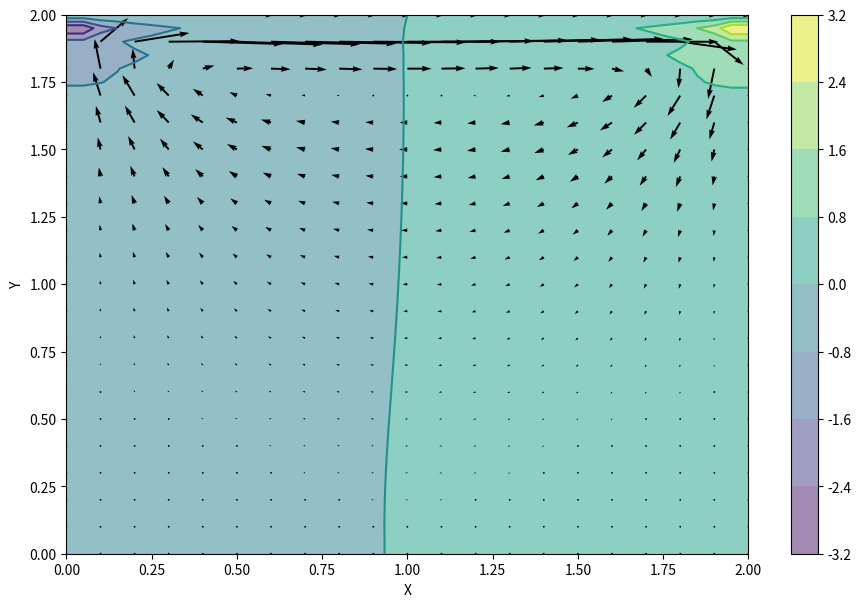
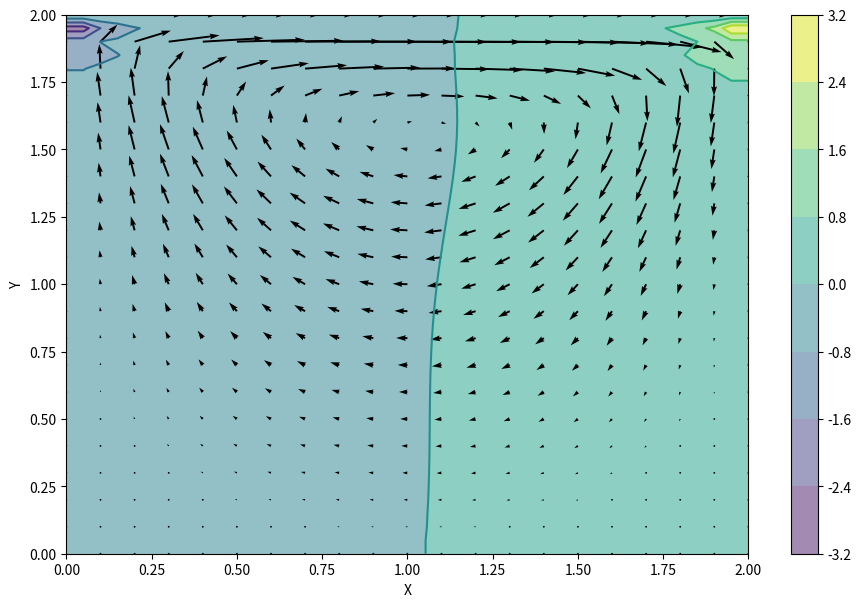

Recreate these plots in Python, in order.
import numpy
from matplotlib import pyplot, cm
from mpl_toolkits.mplot3d import Axes3D



nx = 41
ny = 41
nt = 500
nit = 50
c = 1
dx = 2 / (nx - 1)
dy = 2 / (ny - 1)
x = numpy.linspace(0, 2, nx)
y = numpy.linspace(0, 2, ny)
X, Y = numpy.meshgrid(x, y)

rho = 1
nu = .1
dt = .001

u = numpy.zeros((ny, nx))
v = numpy.zeros((ny, nx))
p = numpy.zeros((ny, nx)) 
b = numpy.zeros((ny, nx))



def build_up_b(b, rho, dt, u, v, dx, dy):
    
    b[1:-1, 1:-1] = (rho * (1 / dt * 
                    ((u[1:-1, 2:] - u[1:-1, 0:-2]) / 
                     (2 * dx) + (v[2:, 1:-1] - v[0:-2, 1:-1]) / (2 * dy)) -
                    ((u[1:-1, 2:] - u[1:-1, 0:-2]) / (2 * dx))**2 -
                      2 * ((u[2:, 1:-1] - u[0:-2, 1:-1]) / (2 * dy) *
                           (v[1:-1, 2:] - v[1:-1, 0:-2]) / (2 * dx))-
                          ((v[2:, 1:-1] - v[0:-2, 1:-1]) / (2 * dy))**2))

    return b



def pressure_poisson(p, dx, dy, b):
    pn = numpy.empty_like(p)
    pn = p.copy()
    
    for q in range(nit):
        pn = p.copy()
        p[1:-1, 1:-1] = (((pn[1:-1, 2:] + pn[1:-1, 0:-2]) * dy**2 + 
                          (pn[2:, 1:-1] + pn[0:-2, 1:-1]) * dx**2) /
                          (2 * (dx**2 + dy**2)) -
                          dx**2 * dy**2 / (2 * (dx**2 + dy**2)) * 
                          b[1:-1,1:-1])

        p[:, -1] = p[:, -2] ##dp/dy = 0 at x = 2
        p[0, :] = p[1, :]  ##dp/dy = 0 at y = 0
        p[:, 0] = p[:, 1]    ##dp/dx = 0 at x = 0
        p[-1, :] = 0        ##p = 0 at y = 2
        
    return p



def cavity_flow(nt, u, v, dt, dx, dy, p, rho, nu):
    un = numpy.empty_like(u)
    vn = numpy.empty_like(v)
    b = numpy.zeros((ny, nx))
    
    for n in range(nt):
        un = u.copy()
        vn = v.copy()
        
        b = build_up_b(b, rho, dt, u, v, dx, dy)
        p = pressure_poisson(p, dx, dy, b)
        
        u[1:-1, 1:-1] = (un[1:-1, 1:-1]-
                         un[1:-1, 1:-1] * dt / dx *
                        (un[1:-1, 1:-1] - un[1:-1, 0:-2]) -
                         vn[1:-1, 1:-1] * dt / dy *
                        (un[1:-1, 1:-1] - un[0:-2, 1:-1]) -
                         dt / (2 * rho * dx) * (p[1:-1, 2:] - p[1:-1, 0:-2]) +
                         nu * (dt / dx**2 *
                        (un[1:-1, 2:] - 2 * un[1:-1, 1:-1] + un[1:-1, 0:-2]) +
                         dt / dy**2 *
                        (un[2:, 1:-1] - 2 * un[1:-1, 1:-1] + un[0:-2, 1:-1])))

        v[1:-1,1:-1] = (vn[1:-1, 1:-1] -
                        un[1:-1, 1:-1] * dt / dx *
                       (vn[1:-1, 1:-1] - vn[1:-1, 0:-2]) -
                        vn[1:-1, 1:-1] * dt / dy *
                       (vn[1:-1, 1:-1] - vn[0:-2, 1:-1]) -
                        dt / (2 * rho * dy) * (p[2:, 1:-1] - p[0:-2, 1:-1]) +
                        nu * (dt / dx**2 *
                       (vn[1:-1, 2:] - 2 * vn[1:-1, 1:-1] + vn[1:-1, 0:-2]) +
                        dt / dy**2 *
                       (vn[2:, 1:-1] - 2 * vn[1:-1, 1:-1] + vn[0:-2, 1:-1])))

        u[0, :] = 0
        u[:, 0] = 0
        u[:, -1] = 0
        u[-1, :] = 1    #set velocity on cavity lid equal to 1
        v[0, :] = 0
        v[-1, :]=0
        v[:, 0] = 0
        v[:, -1] = 0
        
        
    return u, v, p



u = numpy.zeros((ny, nx))
v = numpy.zeros((ny, nx))
p = numpy.zeros((ny, nx))
b = numpy.zeros((ny, nx))
nt = 100
u, v, p = cavity_flow(nt, u, v, dt, dx, dy, p, rho, nu)

fig = pyplot.figure(figsize=(11,7), dpi=100)
# plotting the pressure field as a contour
pyplot.contourf(X, Y, p, alpha=0.5, cmap=cm.viridis)  
pyplot.colorbar()
# plotting the pressure field outlines
pyplot.contour(X, Y, p, cmap=cm.viridis)  
# plotting velocity field
pyplot.quiver(X[::2, ::2], Y[::2, ::2], u[::2, ::2], v[::2, ::2]) 
pyplot.xlabel('X')
pyplot.ylabel('Y');
pyplot.show();

u = numpy.zeros((ny, nx))
v = numpy.zeros((ny, nx))
p = numpy.zeros((ny, nx))
b = numpy.zeros((ny, nx))
nt = 700
u, v, p = cavity_flow(nt, u, v, dt, dx, dy, p, rho, nu)
fig = pyplot.figure(figsize=(11, 7), dpi=100)
pyplot.contourf(X, Y, p, alpha=0.5, cmap=cm.viridis)
pyplot.colorbar()
pyplot.contour(X, Y, p, cmap=cm.viridis)
pyplot.quiver(X[::2, ::2], Y[::2, ::2], u[::2, ::2], v[::2, ::2])
pyplot.xlabel('X')
pyplot.ylabel('Y');
pyplot.show();
